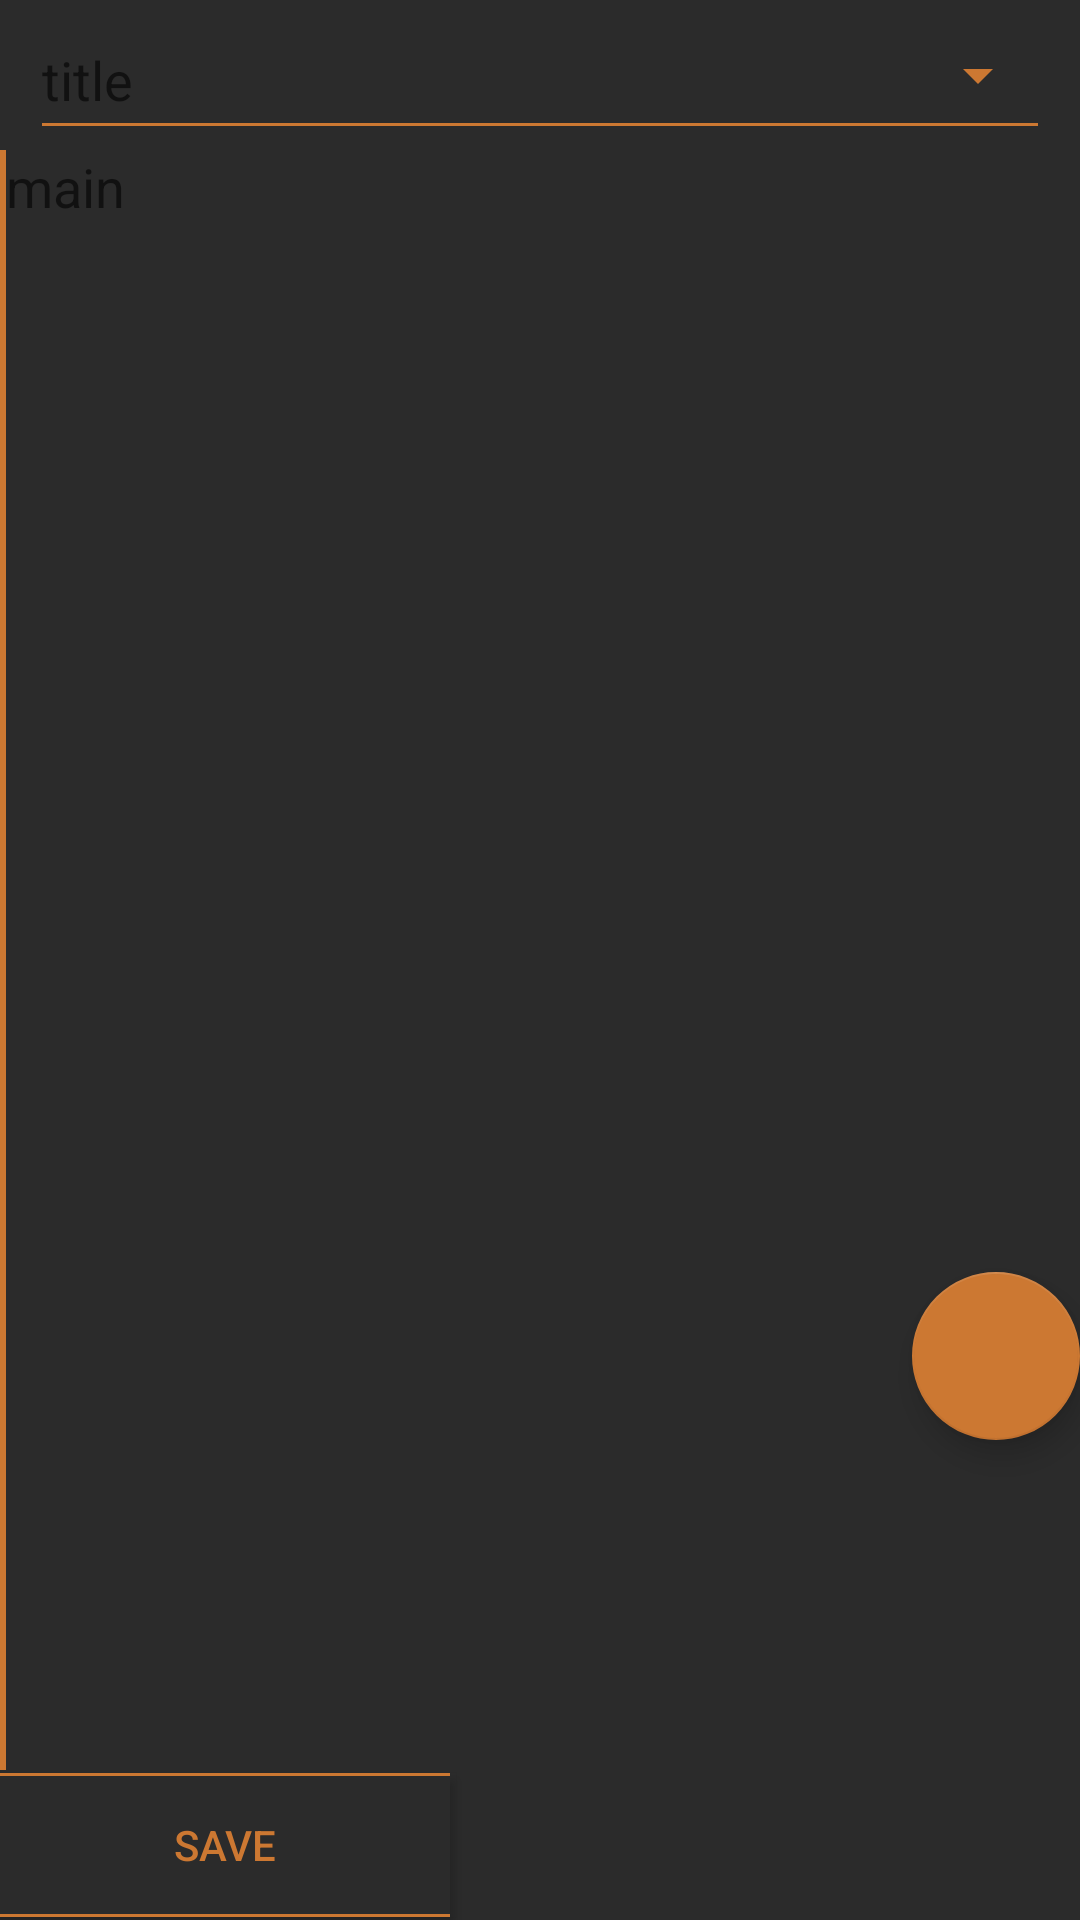

Reconstruct the res/layout file that produces this screen, plus the resources it refers to.
<!-- AndroidManifest.xml: application theme AppTheme -->
<!-- res/layout/activity_add.xml -->
<?xml version="1.0" encoding="utf-8"?>
<RelativeLayout xmlns:android="http://schemas.android.com/apk/res/android"
    xmlns:tools="http://schemas.android.com/tools"
    android:layout_width="match_parent"
    android:layout_height="match_parent"
    xmlns:app="http://schemas.android.com/apk/res-auto"
    tools:context=".AddActivity"
    android:background="@color/background"
    >
    <EditText
        android:id="@+id/title_text"
        android:layout_width="match_parent"
        android:layout_height="50dp"
        android:layout_centerHorizontal="true"
        android:layout_marginLeft="20dp"
        android:hint="title"
        />
    <Spinner
        android:id="@+id/spinner"
        android:layout_width="100dp"
        android:layout_height="50dp"
        android:layout_alignEnd="@id/title_text"
        />
    <ScrollView
        android:layout_width="match_parent"
        android:layout_height="match_parent"
        android:layout_below="@id/title_text"
        android:layout_above="@+id/addFinish"
        android:fillViewport="true" >
        <LinearLayout
            android:layout_width="match_parent"
            android:layout_height="match_parent"
            >
            <TextView
                android:id="@+id/line_text"
                android:layout_width="wrap_content"
                android:layout_height="match_parent"
                android:gravity="top"
                />
            <View
                android:layout_height="match_parent"
                android:layout_width="2dp"
                android:background="@color/lines"/>
            <EditText
                android:id="@+id/body_text"
                android:layout_width="match_parent"
                android:layout_height="match_parent"
                android:background="@null"
                android:hint="main"
                android:gravity="top" />
        </LinearLayout>
    </ScrollView>

    <Button
        android:id="@+id/addFinish"
        android:layout_width="150dp"
        android:layout_height="50dp"
        android:layout_alignParentBottom="true"
        android:text="save"
        android:textColor="@color/keyword"
        android:background="@drawable/custombutton"/>
    <LinearLayout
        android:id="@+id/linear"
        android:layout_width="70dp"
        android:layout_height="wrap_content"
        android:layout_above="@id/navigator"
        android:layout_alignParentEnd="true"
        android:orientation="vertical">
        <ScrollView
            android:layout_width="70dp"
            android:layout_height="0dp"
            android:layout_weight="1"
            android:layout_marginBottom="5dp">
        </ScrollView>
        <ListView
            android:id="@+id/listView"
            android:layout_width="match_parent"
            android:layout_height="0dp"
            android:layout_weight="1"
            >
        </ListView>
    </LinearLayout>
    <android.support.design.widget.FloatingActionButton
        android:id="@+id/navigator"
        android:layout_width="wrap_content"
        android:layout_height="wrap_content"
        android:layout_alignParentEnd="true"
        android:layout_alignParentBottom="true"
        android:layout_marginBottom="160dp"
        app:backgroundTint="@color/colorAccent"/>
</RelativeLayout>
<!-- resources referenced by this layout -->
<resources>
  <color name="background">#2b2b2b</color>
  <color name="colorAccent">#cc7832</color>
  <color name="keyword">#cc7832</color>
  <color name="lines">#cc7832</color>
  <!-- drawable custombutton (drawable) -->
  <?xml version="1.0" encoding="utf-8"?>
  <layer-list xmlns:android="http://schemas.android.com/apk/res/android" >
  
      <item
          android:bottom="1dp"
          android:left="-2dp"
          android:right="-2dp"
          android:top="1dp">
          <shape android:shape="rectangle" >
              <stroke
                  android:width="1dp"
                  android:color="@color/buttonline" />
  
              <solid android:color="@color/buttonbg" />
          </shape>
      </item>
  
  </layer-list>
  <style name="AppTheme" parent="Theme.AppCompat.Light.DarkActionBar">
          
          <item name="colorPrimary">@color/colorPrimary</item>
          <item name="colorPrimaryDark">@color/colorPrimaryDark</item>
          <item name="colorAccent">@color/number</item>
          <item name="colorControlNormal">@color/lines</item>
      </style>
  <color name="buttonline">#cc7832</color>
  <color name="buttonbg">#2b2b2b</color>
  <color name="colorPrimary">#cc7832</color>
  <color name="colorPrimaryDark">#2b2b2b</color>
  <color name="number">#4a85a3</color>
</resources>
